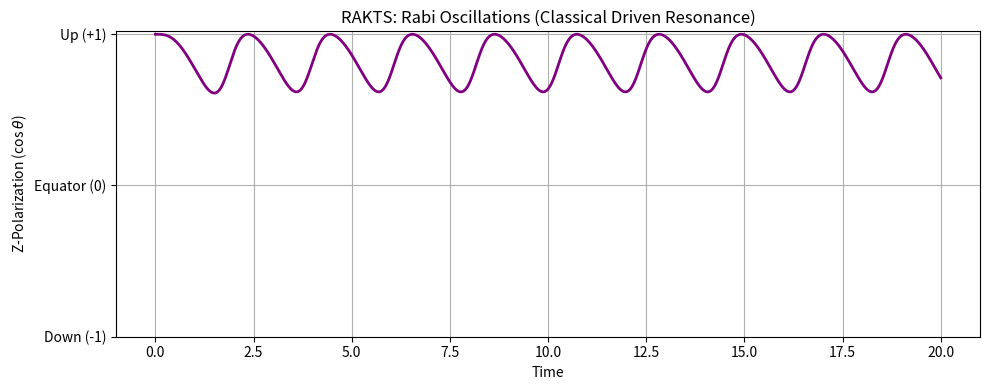

The script that saved this image: (Note: this script raises an exception after producing the figure.)
import numpy as np
import matplotlib.pyplot as plt
import os

def simulate_rabi():
    t = np.linspace(0, 20, 5000)
    dt = t[1] - t[0]
    
    A, B0 = 2.0, 0.5
    B_rf = 3.0  # Driving RF force
    omega_rf = 1.5 # Resonance frequency
    
    theta = 0.0 # Start Up
    trajectory = []
    
    for current_t in t:
        # Driven pendulum: Kinematic drag + Static B field + Oscillating RF field
        rf_force = B_rf * np.sin(omega_rf * current_t)
        d_theta = (-A * np.sin(2 * theta) - B0 * np.sin(theta) + rf_force) * dt
        theta += d_theta
        trajectory.append(theta)
        
    plt.figure(figsize=(10, 4))
    # Convert absolute theta to a normalized state [-1, 1] representing Z-magnetization
    magnetization = np.cos(trajectory)
    
    plt.plot(t, magnetization, 'purple', linewidth=2)
    plt.title("RAKTS: Rabi Oscillations (Classical Driven Resonance)")
    plt.ylabel("Z-Polarization (cos $\\theta$)")
    plt.xlabel("Time")
    plt.yticks([-1, 0, 1], ["Down (-1)", "Equator (0)", "Up (+1)"])
    plt.grid(True)
    plt.tight_layout()
    
    save_path = os.path.join(os.path.dirname(__file__), "rabi_oscillation.png")
    plt.savefig(save_path)
    print(f"Rabi plot saved to {save_path}")

if __name__ == "__main__":
    simulate_rabi()
